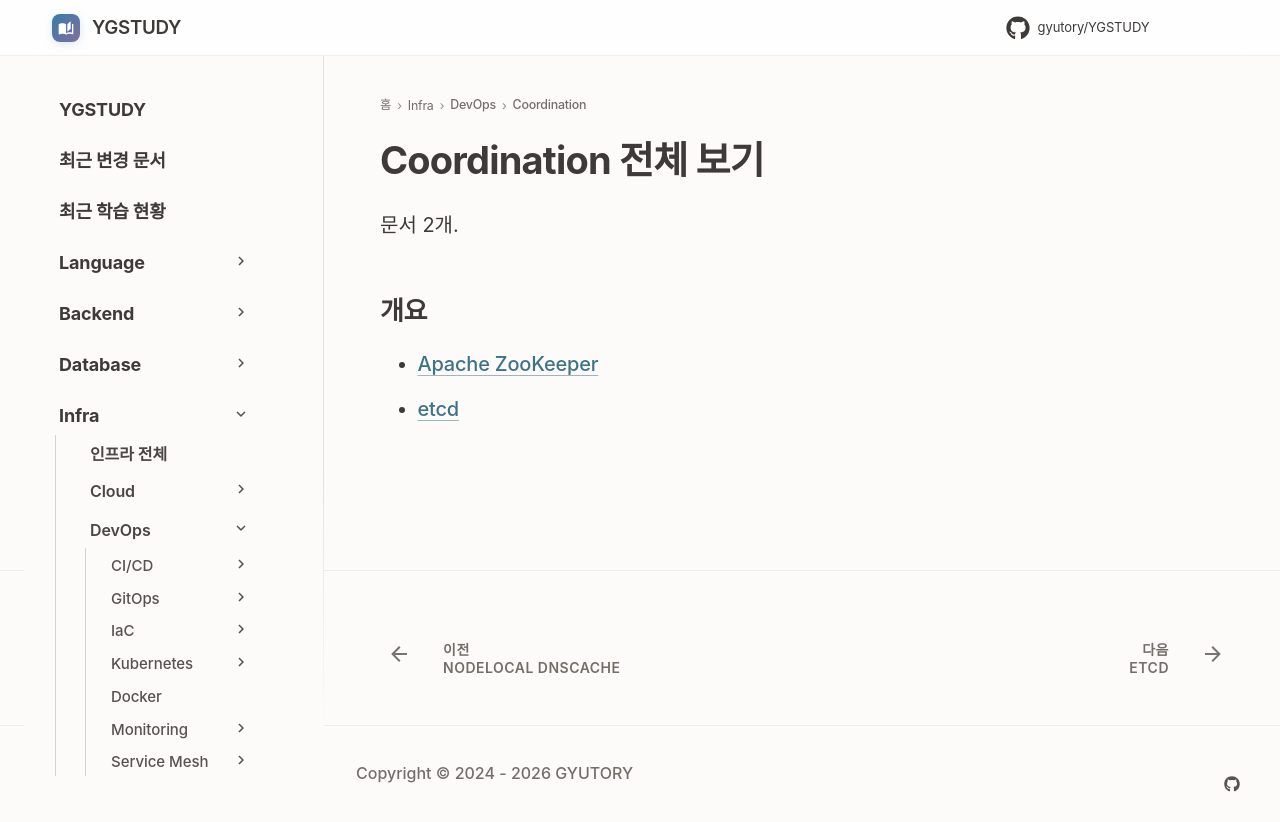

repository: GYUTORY/YGSTUDY · page: DevOps/Coordination/index.html · generator: mkdocs

---
title: Coordination 전체 보기
tags: []
hide:
  - toc
---

<!-- AUTO-SECTION-INDEX: tools/section_index.py 가 빌드마다 다시 만든다. 직접 고치지 말 것. -->

# Coordination 전체 보기

문서 2개.

## 개요

- [Apache ZooKeeper](Apache_Zoo_Keeper.md)
- [etcd](etcd.md)
